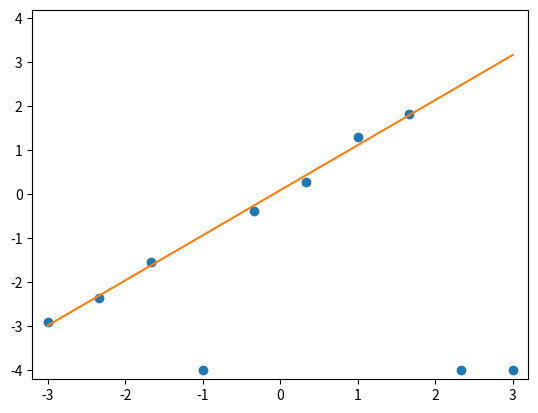

Here is the Python script that generated this plot:
import sys
import numpy as np
import matplotlib.pyplot as plt

np.random.seed(42)

datanum = 10
datasamples = np.linspace(-3, 3, datanum)
datasamples = datasamples.reshape(len(datasamples), 1)
y = datasamples + 0.2*np.random.randn(datanum, 1)
y[datanum - 1] = -4
y[datanum - 2] = -4
y[3] = -4

eta = 1
theta = np.zeros((2, 1))
phi = np.ones((datanum, 2))
phi[:, 1] = datasamples.reshape(len(datasamples))
for i in range(10000):
    r = np.abs(np.dot(phi, theta) - y)
    w = np.zeros((datanum, 1))
    w[r <= eta] = ((1-r**2/eta**2)**2)[r <= eta]
    W = np.diag(w.reshape(len(w)))
    A = np.dot(np.dot(phi.transpose(), W), phi)
    b = np.dot(np.dot(phi.transpose(), W), y)
    theta2 = np.linalg.solve(A, b)
    if np.linalg.norm(theta2 - theta) < 0.001:
        break
    theta = theta2

graphnum = 5000
graphsamples = np.linspace(-3, 3, graphnum)
graphsamples = graphsamples.reshape(graphnum, 1)
graph = theta[0, 0] + theta[1, 0]*graphsamples

plt.axis([-3.2, 3.2, -4.2, 4.2])    
plt.plot(datasamples, y, 'o')
plt.plot(graphsamples, graph, '-')
plt.show()
